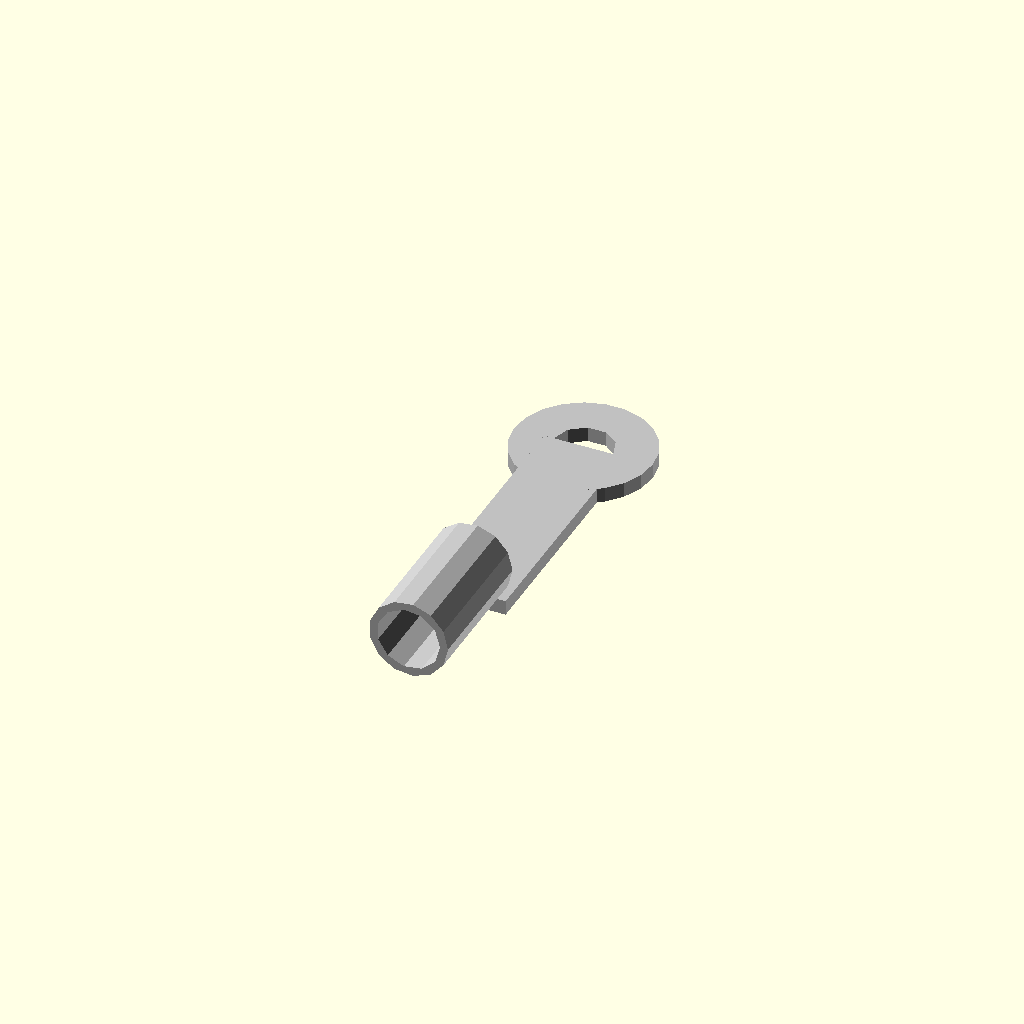
Cell 1: rendered with the file's own defaults.
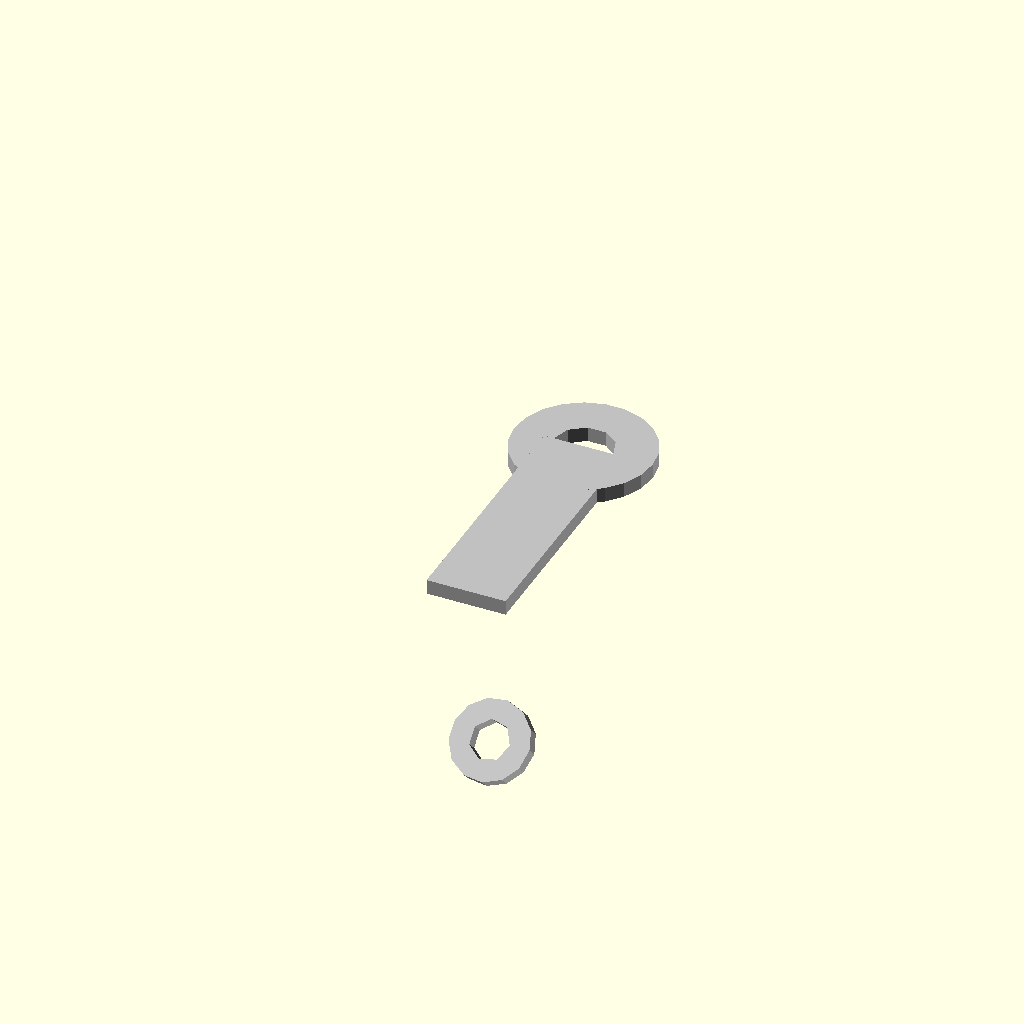
Cell 2 — type_selector set to 0, the other parameters unchanged.
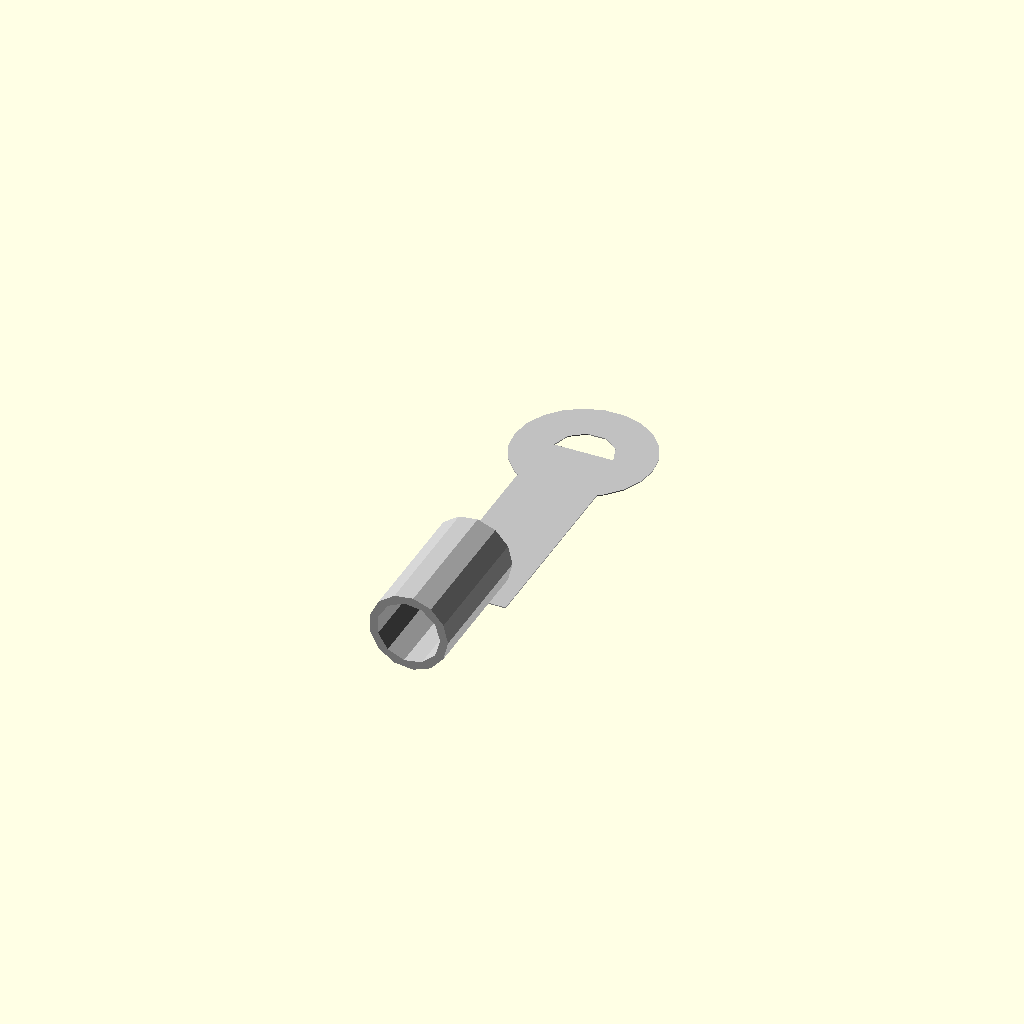
Cell 3: the same model with thickness = 0.1.
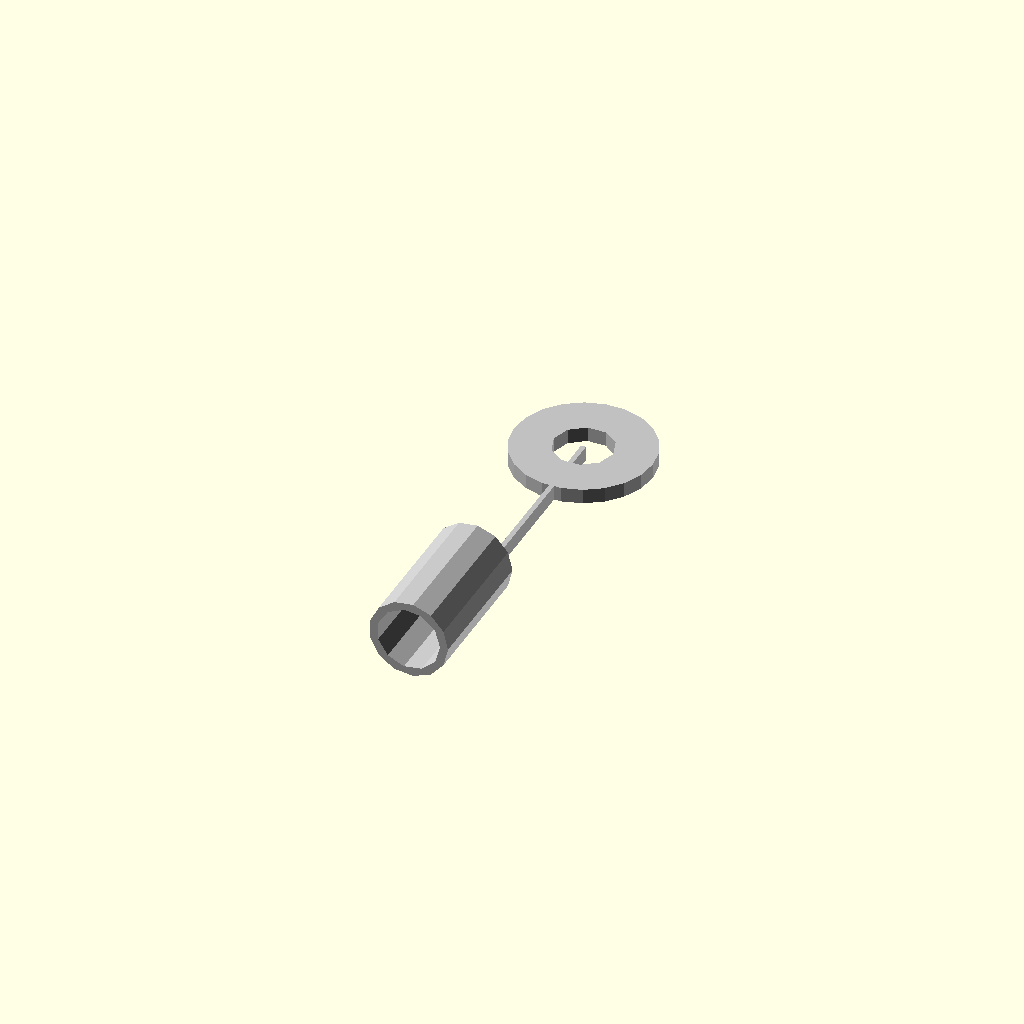
Cell 4 — width set to 0.5, the other parameters unchanged.
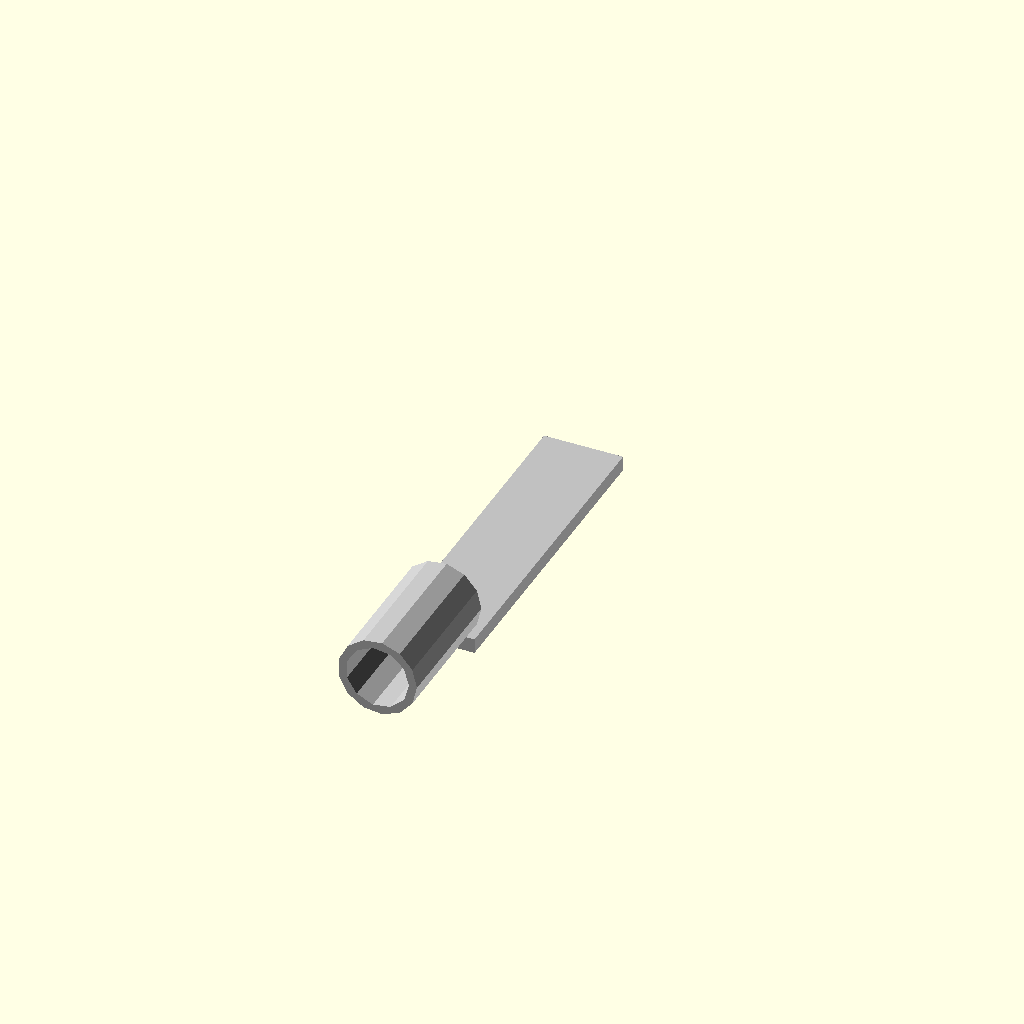
Cell 5: outer_diameter = 0.5 (everything else at default).
One fixed orthographic camera (rotation 55°, 0°, 25°; colour scheme Cornfield) for every cell.
OpenSCAD source file results/nopscadlib/ablations/no_multiview/scad/ring_terminal__M3_ringterm_crimp.scad:
// Parameters
type_selector = 1; //[0:1:1]
thickness = 1.5; //[0.8:3:0.1]
width = 8; //[4:16:0.5]
outer_diameter = 14; //[8:28:0.5]
inner_diameter = 6; //[3:14:0.5]
overall_length = 32; //[18:64:1]
crimp_length = 14; //[0:30:1]
aux_hole_diameter = 4; //[0:10:0.5]
bend_angle_deg = 45; //[0:90:1]
transition_length = 1; //[0.5:3:0.1]
overlap = 1; //[0.5:2:0.1]
eps = 0.2; //[0.05:0.5:0.05]
barrel_wall = 0.8; //[0.4:2:0.1]
barrel_outer_diameter = 8; //[5:16:0.5]

// Ring Terminal - complete geometry
module ring_terminal() {
  color("Silver") {
    // Ring end with bolt hole
    difference() {
      translate([0, 0, 0])
        cylinder(r=outer_diameter/2, h=thickness, center=true);
      translate([0, 0, 0])
        cylinder(r=inner_diameter/2, h=thickness + 2*eps, center=true);
    }
    
    // Tab shank
    translate([0, -(overall_length - outer_diameter/2)/2, 0])
      cube([width, overall_length - outer_diameter/2, thickness], center=true);
    
    // Transition
    translate([0, -(overall_length - outer_diameter/2) + transition_length/2 - overlap/2, 0])
      cube([width, transition_length, thickness], center=true);
  }
}

// Ring Terminal Assembly - complete geometry
module ring_terminal_assembly() {
  if (type_selector == 1) {
    // Crimp barrel style
    color("Silver") {
      union() {
        ring_terminal();
        difference() {
          translate([0, -(overall_length - outer_diameter/2) - crimp_length/2 + overlap, barrel_outer_diameter/2 - thickness/2])
            rotate([90, 0, 0])
            cylinder(r=barrel_outer_diameter/2, h=crimp_length, center=true);
          translate([0, -(overall_length - outer_diameter/2) - crimp_length/2 + overlap, barrel_outer_diameter/2 - thickness/2])
            rotate([90, 0, 0])
            cylinder(r=(barrel_outer_diameter - 2*barrel_wall)/2, h=crimp_length + 2*eps, center=true);
        }
      }
    }
  } else {
    // Bent-tab style
    color("Silver") {
      union() {
        ring_terminal();
        rotate([bend_angle_deg, 0, 0])
          difference() {
            translate([0, -(overall_length - outer_diameter/2) - width/2 + overlap, 0])
              cylinder(r=width/2, h=thickness, center=true);
            translate([0, -(overall_length - outer_diameter/2) - width/2 + overlap, 0])
              cylinder(r=aux_hole_diameter/2, h=thickness + 2*eps, center=true);
          }
      }
    }
  }
}

// Assembly
module assembly() {
  ring_terminal_assembly();
}

assembly();
Parameter table extracted from the source (name, type, default, range or options):
type_selector: number, default 1, range 0 to 1, step 1
thickness: number, default 1.5, range 0.1 to 0.8, step 3
width: number, default 8, range 0.5 to 4, step 16
outer_diameter: number, default 14, range 0.5 to 8, step 28
inner_diameter: number, default 6, range 0.5 to 3, step 14
overall_length: number, default 32, range 1 to 18, step 64
crimp_length: number, default 14, range 0 to 1, step 30
aux_hole_diameter: number, default 4, range 0 to 0.5, step 10
bend_angle_deg: number, default 45, range 0 to 1, step 90
transition_length: number, default 1, range 0.1 to 0.5, step 3
overlap: number, default 1, range 0.1 to 0.5, step 2
eps: number, default 0.2, range 0.05 to 0.05, step 0.5
barrel_wall: number, default 0.8, range 0.1 to 0.4, step 2
barrel_outer_diameter: number, default 8, range 0.5 to 5, step 16
